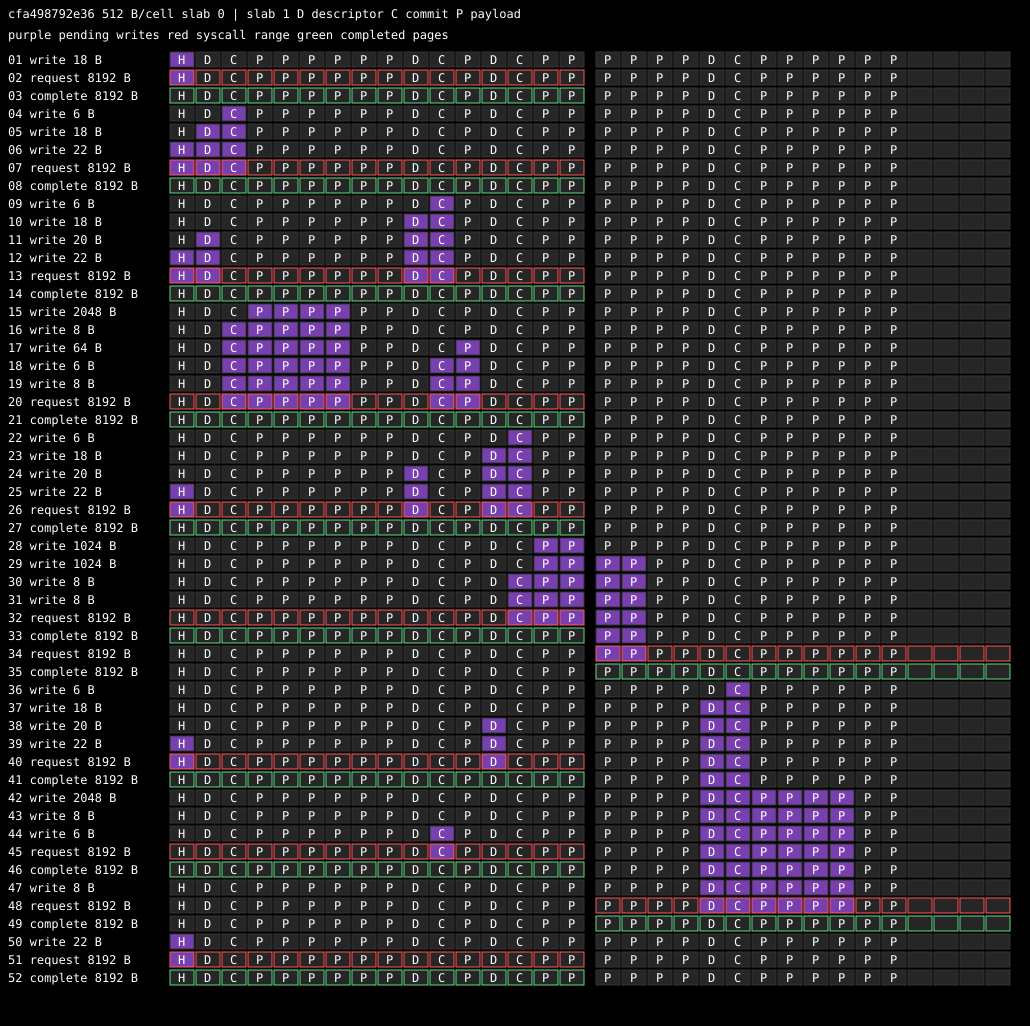

Source data for this figure (header and first rows):
seconds, tid, event, slab, offset, length
0.000812, 296623, write, 0, 0, 18
0.00082, 296623, request, 0, 0, 8192
0.001691, 296623, complete, 0, 0, 8192
0.001716, 296623, write, 0, 1024, 6
0.001726, 296623, write, 0, 512, 18
0.001732, 296623, write, 0, 0, 22
0.001737, 296623, request, 0, 0, 8192
0.001875, 296623, complete, 0, 0, 8192
0.001889, 296623, write, 0, 5120, 6
0.001895, 296623, write, 0, 4608, 18
0.001908, 296623, write, 0, 512, 20
0.001914, 296623, write, 0, 0, 22
0.001919, 296623, request, 0, 0, 8192
0.002239, 296623, complete, 0, 0, 8192
0.002252, 296623, write, 0, 1536, 2048
0.002259, 296623, write, 0, 1024, 8
0.002266, 296623, write, 0, 5632, 64
0.002271, 296623, write, 0, 5120, 6
0.1274, 296623, write, 0, 1024, 8
0.1274, 296623, request, 0, 0, 8192
0.128, 296623, complete, 0, 0, 8192
0.1281, 296623, write, 0, 6656, 6
0.1281, 296623, write, 0, 6144, 18
0.1281, 296623, write, 0, 4608, 20
0.1281, 296623, write, 0, 0, 22
0.1281, 296623, request, 0, 0, 8192
0.1282, 296623, complete, 0, 0, 8192
0.1283, 296623, write, 0, 7168, 1024
0.1283, 296623, write, 1, 0, 1024
0.1283, 296623, write, 0, 6656, 8
0.1283, 296623, write, 0, 6656, 8
0.1283, 296623, request, 0, 0, 8192
0.1284, 296623, complete, 0, 0, 8192
0.1284, 296623, request, 1, 0, 8192
0.1291, 296623, complete, 1, 0, 8192
0.1292, 296623, write, 1, 2560, 6
0.1292, 296623, write, 1, 2048, 18
0.1292, 296623, write, 0, 6144, 20
0.1292, 296623, write, 0, 0, 22
0.1292, 296623, request, 0, 0, 8192
0.1293, 296623, complete, 0, 0, 8192
0.1293, 296623, write, 1, 3072, 2048
0.1293, 296623, write, 1, 2560, 8
0.1294, 296623, write, 0, 5120, 6
0.1294, 296623, request, 0, 0, 8192
0.1295, 296623, complete, 0, 0, 8192
0.1295, 296623, write, 1, 2560, 8
0.1295, 296623, request, 1, 0, 8192
0.1299, 296623, complete, 1, 0, 8192
0.1299, 296623, write, 0, 0, 22
0.1299, 296623, request, 0, 0, 8192
0.1301, 296623, complete, 0, 0, 8192
